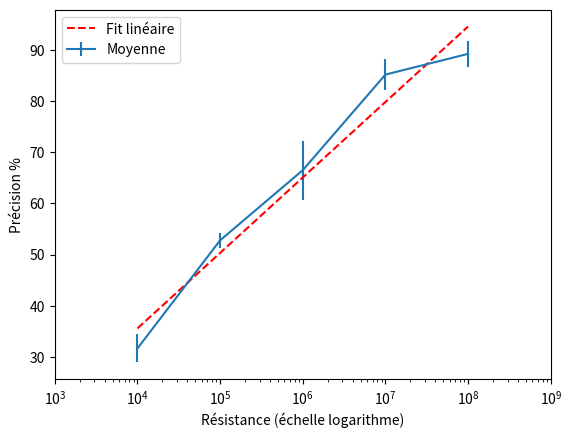

Reproduce this figure in Python.
import numpy as np
import matplotlib.pyplot as plt
from scipy import stats


# Initialize
pred_avg = []
pred_std = []
resistance = np.array([1e4, 1e5, 1e6, 1e7, 1e8])


# 1e4
pred_1e4 = np.array([32.9, 32, 26.34, 33.0, 34.13])
pred_1e4_avg = np.mean(pred_1e4)
pred_1e4_std = np.std(pred_1e4)

pred_avg.append(pred_1e4_avg)
pred_std.append(pred_1e4_std)

# 1e5
pred_1e5 = np.array([54.5, 51.49, 53.89, 53.29, 50.8])
pred_1e5_avg = np.mean(pred_1e5)
pred_1e5_std = np.std(pred_1e5)

pred_avg.append(pred_1e5_avg)
pred_std.append(pred_1e5_std)

# 1e6
pred_1e6 = np.array([73.86, 65.86, 64.07, 57.48, 71.25])
pred_1e6_avg = np.mean(pred_1e6)
pred_1e6_std = np.std(pred_1e6)

pred_avg.append(pred_1e6_avg)
pred_std.append(pred_1e6_std)

# 1e7
pred_1e7 = np.array([86.22, 79.04, 86.82, 87.01, 86.82])
pred_1e7_avg = np.mean(pred_1e7)
pred_1e7_std = np.std(pred_1e7)

pred_avg.append(pred_1e7_avg)
pred_std.append(pred_1e7_std)

# 1e7 photons
pred_1e8 = np.array([88.02, 91.61, 85.02, 89.82, 91.69])
pred_1e8_avg = np.mean(pred_1e8)
pred_1e8_std = np.std(pred_1e8)

pred_avg.append(pred_1e8_avg)
pred_std.append(pred_1e8_std)

# Linear fit on semilogx
slope, intercept, r_value, p_value, std_err = stats.linregress(np.log(resistance), pred_avg)
y_fit = intercept + slope * np.log(resistance)

plt.figure(1)
plt.errorbar(resistance, pred_avg, yerr=pred_std, xerr=None, fmt='', label="line1")
plt.plot(resistance, y_fit, 'r--', label="line2")
plt.xlim(1e3, 1e9)
plt.xscale('log')
plt.xlabel('Résistance (échelle logarithme)')
plt.ylabel('Précision %')
plt.gca().legend(('Fit linéaire','Moyenne'))
plt.show()

print("slope: ", slope)
print("intercept: ", intercept)

print(pred_avg)
print(pred_std)